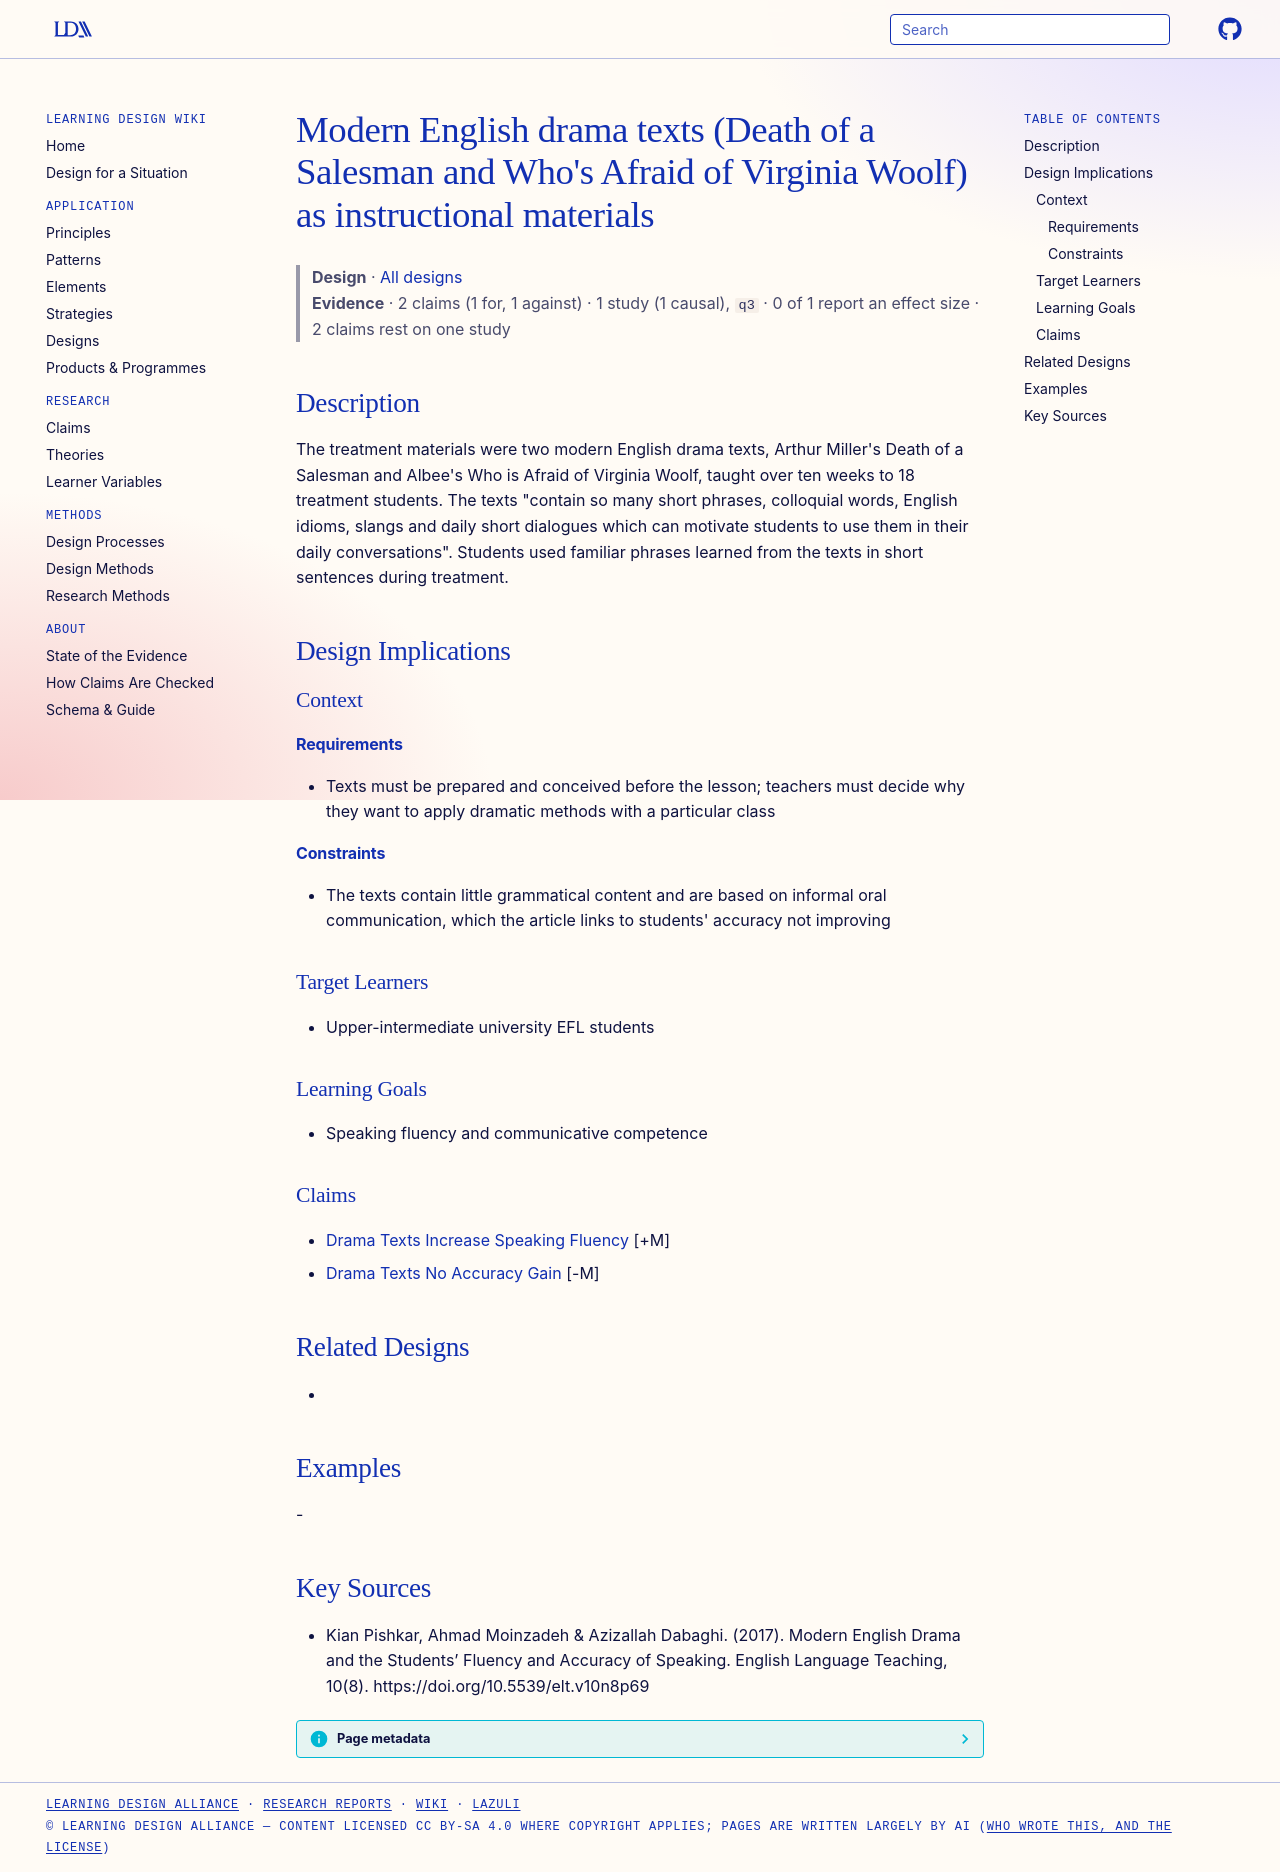

repository: Learning-Design-Alliance/learning-wiki · page: designs/modern-english-drama-texts-element/index.html · generator: mkdocs

---
type: design
id: modern-english-drama-texts-element
title: "Modern English drama texts (Death of a Salesman and Who's Afraid of Virginia Woolf) as instructional materials"
description: "The treatment materials were two modern English drama texts, Arthur Miller's Death of a Salesman and Albee's Who is Afraid of Virginia Woolf, taught over ten weeks to 18 treatment students."
status: review
generated:
  by: "process:settle-candidates"
  at: 2026-11-03
sources:
  - id: kian-pishkar-2017
    resource: "https://doi.org/10.5539/elt.v10n8p69"
    title: "Kian Pishkar, Ahmad Moinzadeh & Azizallah Dabaghi. (2017). Modern English Drama and the Students’ Fluency and Accuracy of Speaking. English Language Teaching, 10(8). https://doi.org/10.5539/elt.v10n8p69"
    author: "Kian Pishkar, Ahmad Moinzadeh & Azizallah Dabaghi"
---

# Modern English drama texts (Death of a Salesman and Who's Afraid of Virginia Woolf) as instructional materials

> **Design** · [All designs](index.md)
> **Evidence** · 2 claims (1 for, 1 against) · 1 study (1 causal), `q3` · 0 of 1 report an effect size · 2 claims rest on one study

## Description
The treatment materials were two modern English drama texts, Arthur Miller's Death of a Salesman and Albee's Who is Afraid of Virginia Woolf, taught over ten weeks to 18 treatment students. The texts "contain so many short phrases, colloquial words, English idioms, slangs and daily short dialogues which can motivate students to use them in their daily conversations". Students used familiar phrases learned from the texts in short sentences during treatment.

## Design Implications

### Context
#### Requirements
- Texts must be prepared and conceived before the lesson; teachers must decide why they want to apply dramatic methods with a particular class
#### Constraints
- The texts contain little grammatical content and are based on informal oral communication, which the article links to students' accuracy not improving

### Target Learners
- Upper-intermediate university EFL students

### Learning Goals
- Speaking fluency and communicative competence

### Claims
- [Drama Texts Increase Speaking Fluency](../claims/drama-texts-increase-speaking-fluency.md) [+M]
- [Drama Texts No Accuracy Gain](../claims/drama-texts-no-accuracy-gain.md) [-M]

## Related Designs
- 

## Examples
-

## Key Sources
- Kian Pishkar, Ahmad Moinzadeh & Azizallah Dabaghi. (2017). Modern English Drama and the Students’ Fluency and Accuracy of Speaking. English Language Teaching, 10(8). https://doi.org/10.5539/elt.v10n8p69
